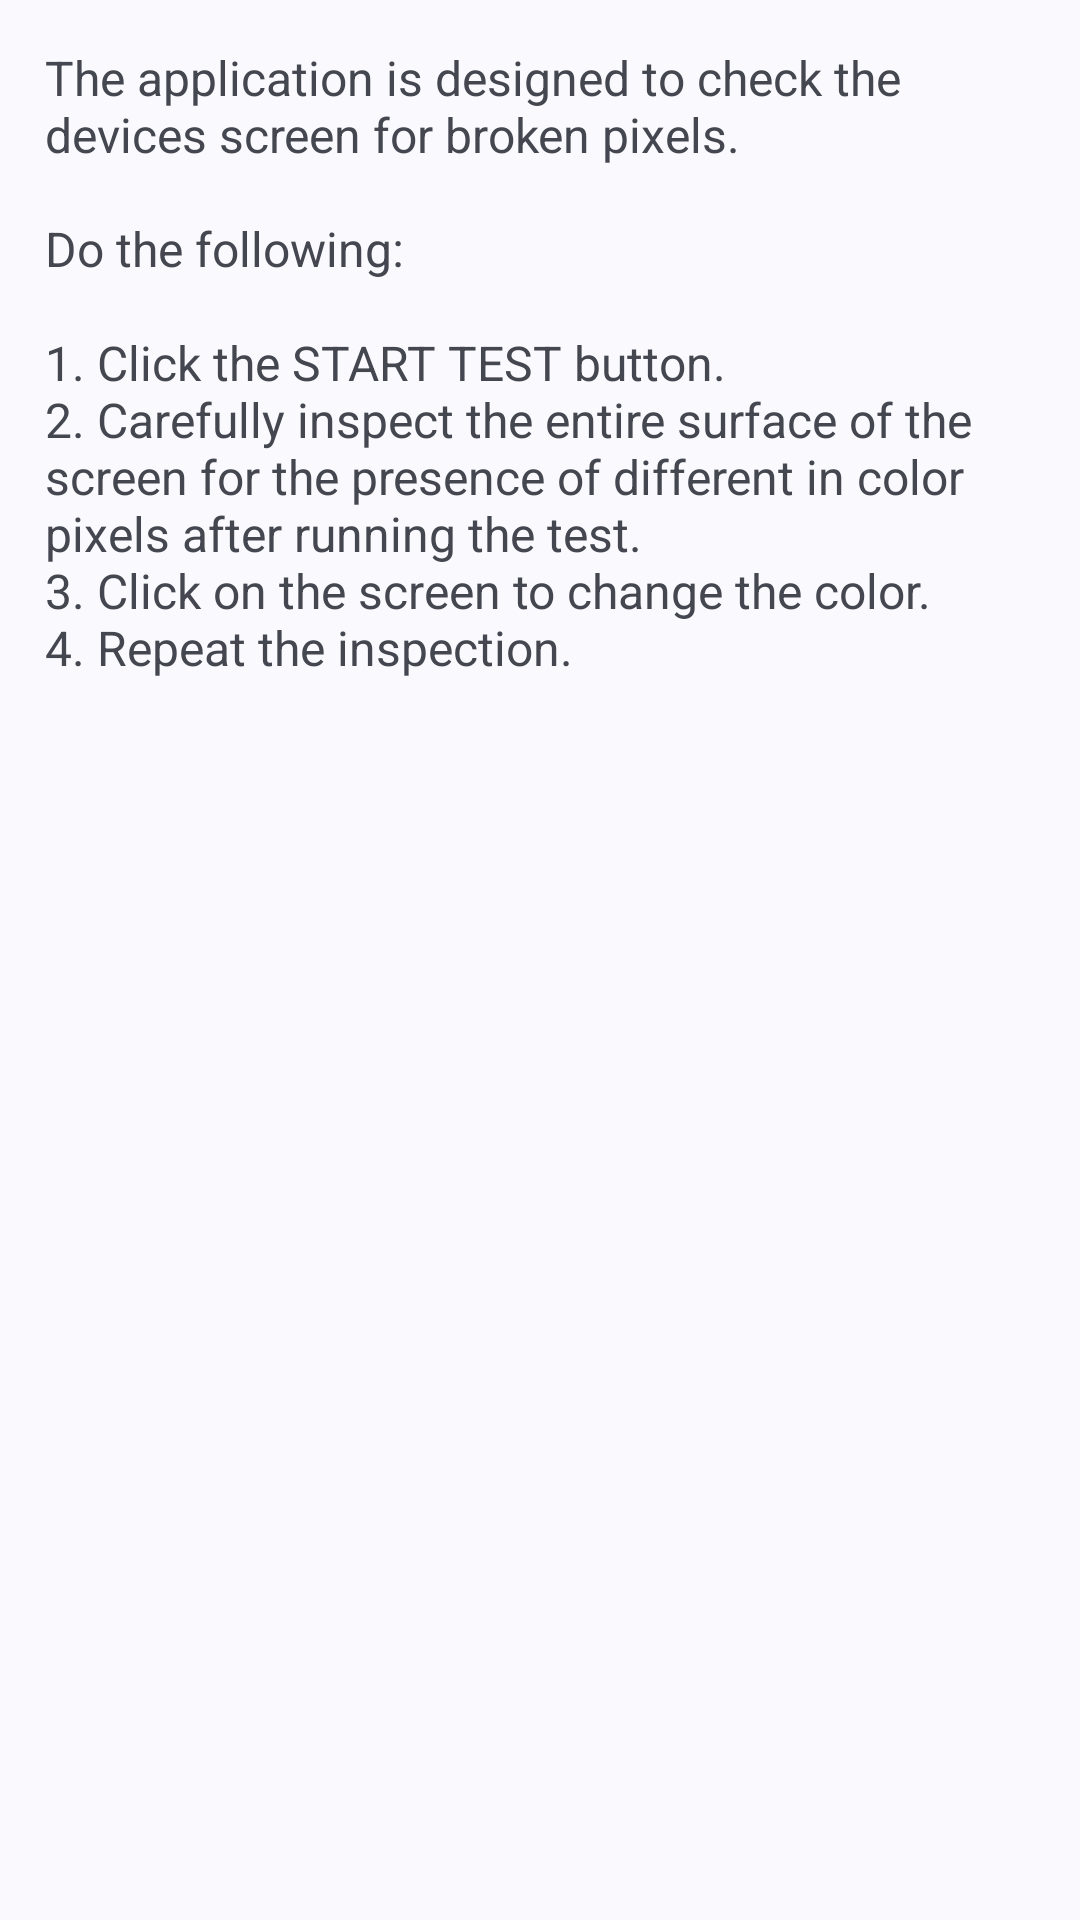

Produce the Android XML layout that renders to this screen, including the resource entries it uses.
<!-- AndroidManifest.xml: application theme Base.Theme.DisplayTest -->
<!-- res/layout/activity_manual.xml -->
<?xml version="1.0" encoding="utf-8"?>
<androidx.constraintlayout.widget.ConstraintLayout xmlns:android="http://schemas.android.com/apk/res/android"
    xmlns:tools="http://schemas.android.com/tools"
    android:layout_width="match_parent"
    android:layout_height="match_parent"
    tools:context=".ManualActivity">

    <LinearLayout
        android:layout_width="match_parent"
        android:layout_height="match_parent"
        android:orientation="vertical">

        <TextView
            android:id="@+id/textView4"
            android:layout_width="match_parent"
            android:layout_height="wrap_content"
            android:layout_margin="15dp"
            android:text="@string/ManualText"
            android:textSize="16sp" />
    </LinearLayout>
</androidx.constraintlayout.widget.ConstraintLayout>
<!-- resources referenced by this layout -->
<resources>
  <string name="ManualText">The application is designed to check the devices screen for broken pixels.\n\nDo the following:\n\n1. Click the START TEST button.\n2. Carefully inspect the entire surface of the screen for the presence of different in color pixels after running the test.\n3. Click on the screen to change the color.\n4. Repeat the inspection.</string>
  <style name="Base.Theme.DisplayTest" parent="Theme.Material3.DynamicColors.DayNight">
      </style>
</resources>
